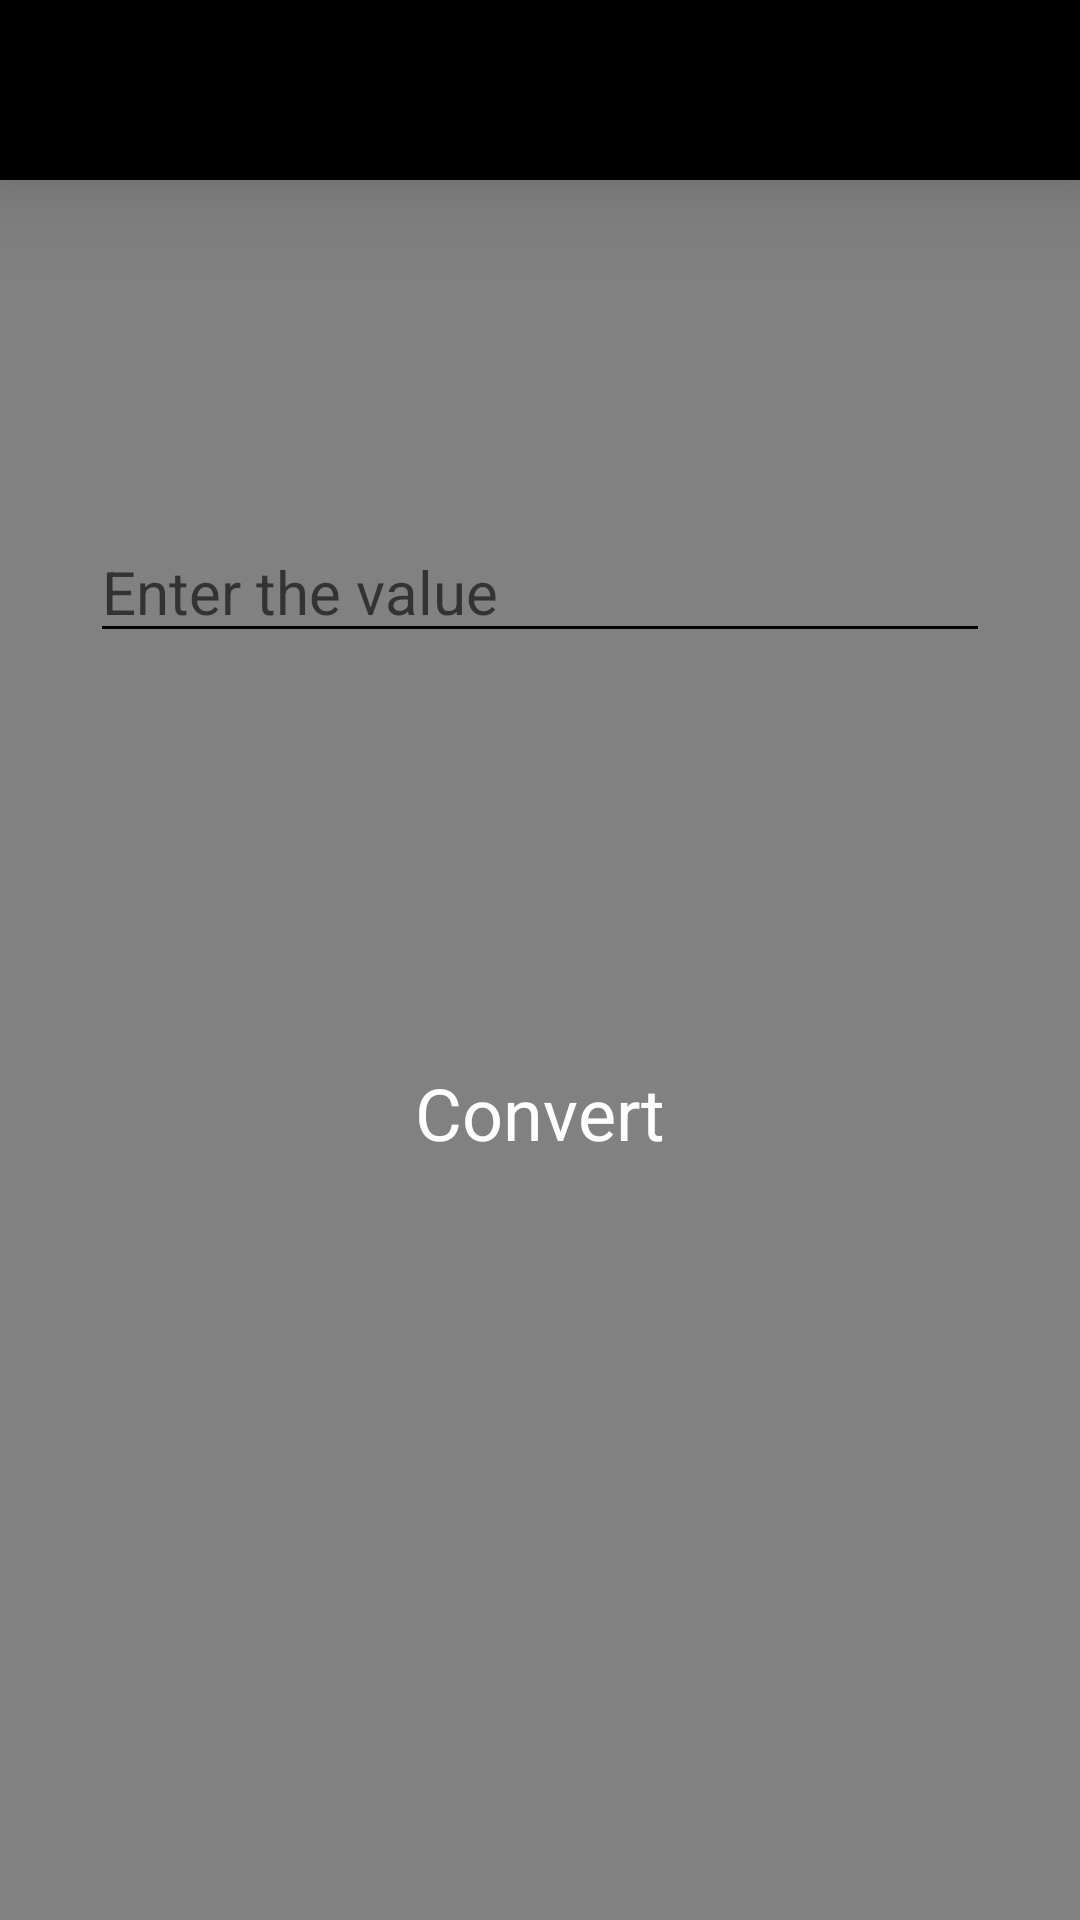

Write the Android layout XML for this screen, with the resource values it uses.
<!-- AndroidManifest.xml: application theme Theme.Converter -->
<!-- res/layout/calculation_activity.xml -->
<?xml version="1.0" encoding="utf-8"?>
<LinearLayout xmlns:android="http://schemas.android.com/apk/res/android"
    android:layout_width="match_parent"
    android:layout_height="match_parent"
    xmlns:tools="http://schemas.android.com/tools"
    android:background="#818181"
    android:orientation="vertical">

    <androidx.appcompat.widget.Toolbar
        android:id="@+id/toolBar"
        android:layout_width="match_parent"
        android:layout_height="60dp"
        android:background="@color/black"
        android:elevation="20dp">

        <ImageView
            android:id="@+id/toolbarBackButton"
            android:layout_width="wrap_content"
            android:layout_height="match_parent"
            android:src="@drawable/ic_baseline_arrow_back_24" />

        <TextView
            android:id="@+id/toolBarName"
            android:layout_width="wrap_content"
            android:layout_height="match_parent"
            android:layout_marginStart="30dp"
            android:gravity="center"
            tools:text="@string/kg_to_pound"
            android:textColor="@color/white"
            android:textSize="20sp" />
    </androidx.appcompat.widget.Toolbar>

    <TextView
        android:id="@+id/tvName"
        android:layout_width="wrap_content"
        android:layout_height="wrap_content"
        android:layout_gravity="center"
        android:layout_marginTop="50dp"
        tools:text="@string/kg_to_pound"
        android:textColor="@color/black"
        android:textSize="25sp"
        android:textStyle="italic" />

    <EditText
        android:id="@+id/etFiled"
        android:layout_width="match_parent"
        android:layout_height="wrap_content"
        android:layout_margin="30dp"
        android:backgroundTint="@color/black"
        android:hint="@string/enter_the_value"
        android:inputType="numberDecimal"
        android:maxLength="10"
        android:textSize="20sp" />

    <TextView
        android:id="@+id/tvResult"
        android:layout_width="wrap_content"
        android:layout_height="wrap_content"
        android:layout_gravity="center"
        android:layout_margin="30dp"
        android:gravity="center"
        android:textColor="@color/black"
        android:textSize="20sp" />

    <TextView
        android:id="@+id/convertButton"
        android:layout_width="match_parent"
        android:layout_height="wrap_content"
        android:layout_gravity="center"
        android:layout_marginStart="30dp"
        android:layout_marginEnd="30dp"
        android:background="@drawable/background_round"
        android:gravity="center"
        android:padding="20dp"
        android:text="@string/convert"
        android:textColor="@color/white"
        android:textSize="24sp" />

</LinearLayout>
<!-- resources referenced by this layout -->
<resources>
  <string name="convert">Convert</string>
  <string name="enter_the_value">Enter the value</string>
  <string name="kg_to_pound">Kg to Pound</string>
  <style name="Theme.Converter" parent="Theme.MaterialComponents.DayNight.DarkActionBar">
          
          <item name="colorPrimary">@color/purple_500</item>
          <item name="colorPrimaryVariant">@color/purple_700</item>
          <item name="colorOnPrimary">@color/white</item>
          
          <item name="colorSecondary">@color/teal_200</item>
          <item name="colorSecondaryVariant">@color/teal_700</item>
          <item name="colorOnSecondary">@color/black</item>
          
          <item name="android:statusBarColor" tools:targetApi="l">@color/black</item>
          
      </style>
  <!-- not gathered from this repository: default colours our renderer supplied (Android Studio template values) -->
  <color name="purple_500">#FF6200EE</color>
  <color name="purple_700">#FF3700B3</color>
  <color name="teal_200">#FF03DAC5</color>
  <color name="teal_700">#FF018786</color>
  <color name="black">#FF000000</color>
  <color name="white">#FFFFFFFF</color>
</resources>
